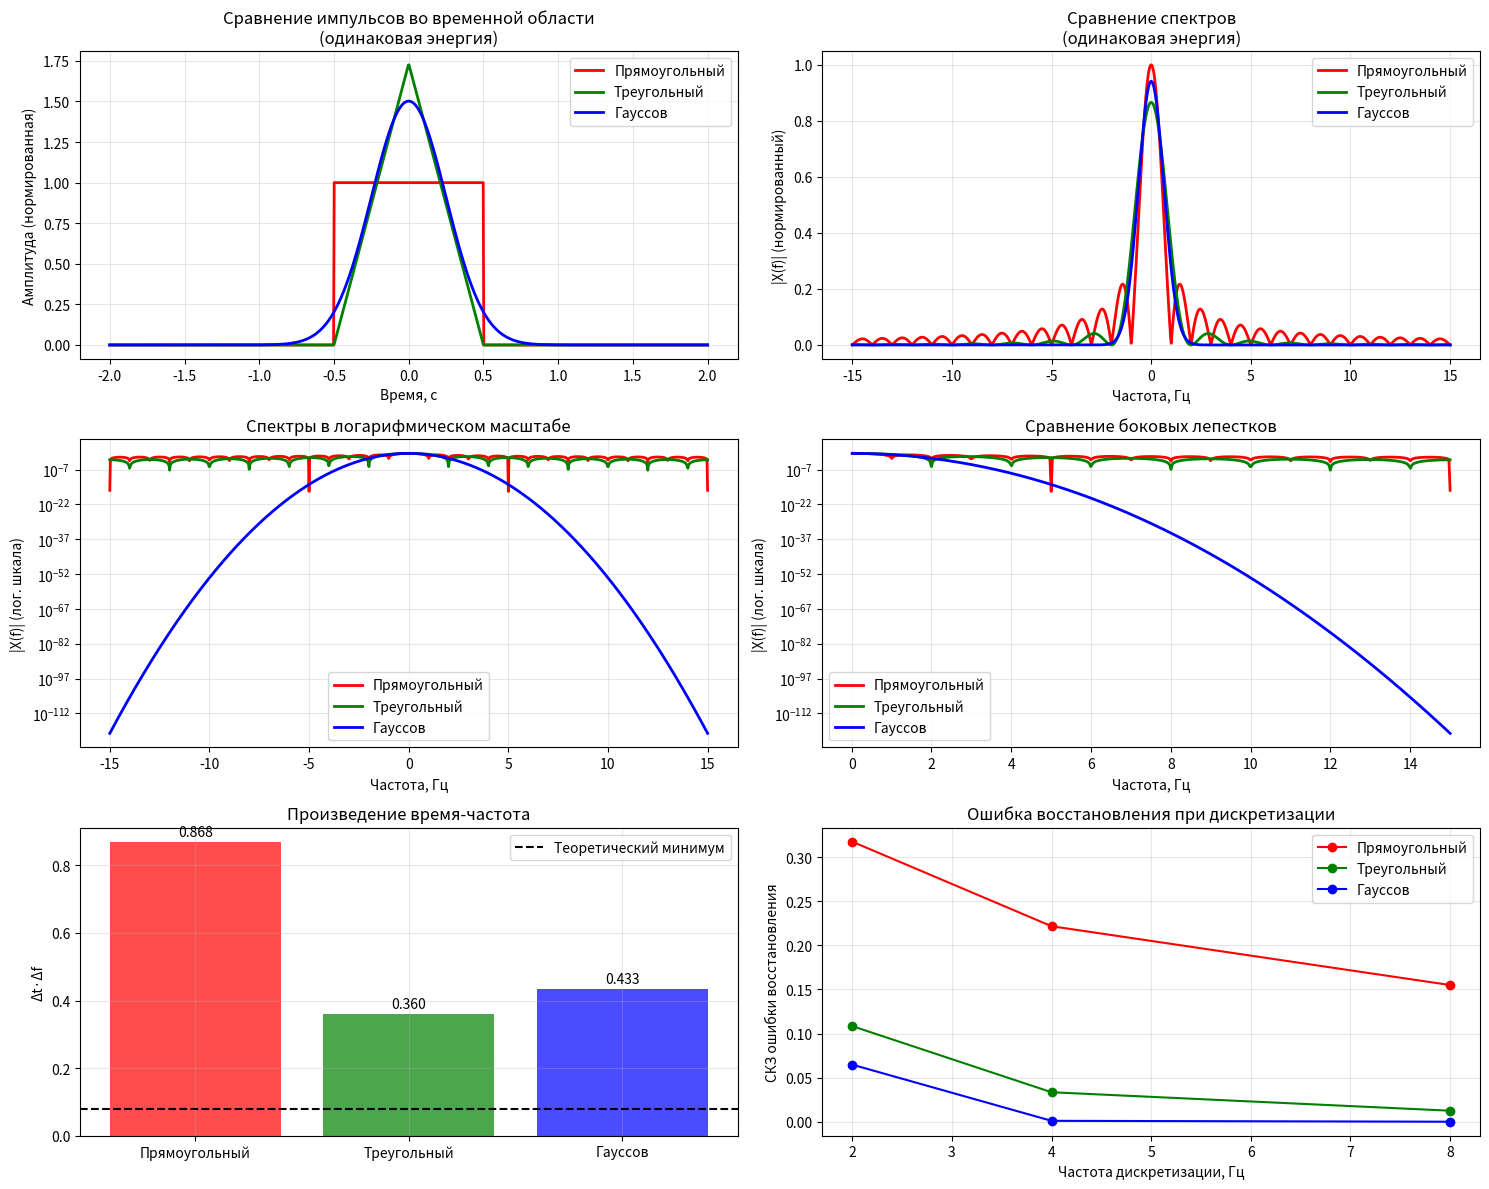
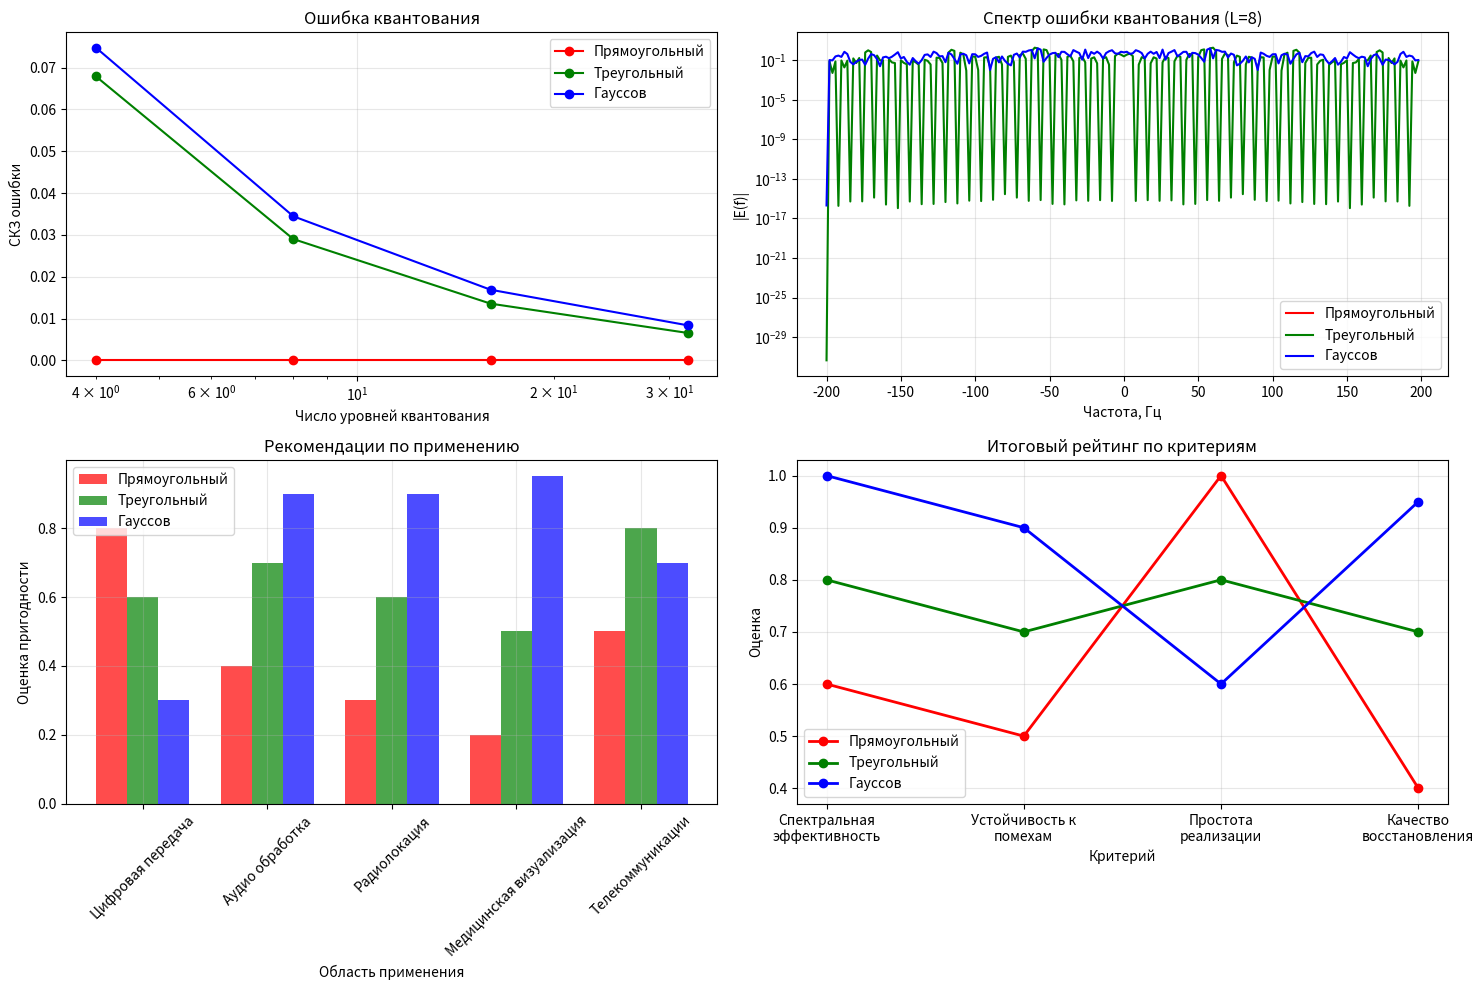

Source code (Python) for these figures, in order:
import numpy as np
import matplotlib.pyplot as plt
from scipy import integrate

def quantize_uniform(x, quant_min=-1, quant_max=1, quant_level=5):
    """Uniform quantization approach"""
    x_normalize = (x-quant_min) * (quant_level-1) / (quant_max-quant_min)
    x_normalize[x_normalize > quant_level - 1] = quant_level - 1
    x_normalize[x_normalize < 0] = 0
    x_normalize_quant = np.around(x_normalize)
    x_quant = (x_normalize_quant) * (quant_max-quant_min) / (quant_level-1) + quant_min
    return x_quant

# Задача 2.4. Сравнительный анализ импульсов

print("Задача 2.4. Сравнительный анализ импульсов")
print("=" * 60)

# Определение всех импульсов
def rectangular_pulse(t, tau):
    """Прямоугольный импульс"""
    return np.where((t >= -tau/2) & (t <= tau/2), 1, 0)

def triangular_pulse(t, tau):
    """Треугольный импульс"""
    return np.where(np.abs(t) <= tau/2, 1 - 2*np.abs(t)/tau, 0)

def gaussian_pulse(t, tau):
    """Гауссов импульс"""
    sigma_t = tau/4
    return np.exp(-(t**2) / (2 * sigma_t**2))

# Параметры для сравнения
tau = 1.0  # базовая длительность
t1, t2 = -2, 2  # временной интервал
t = np.linspace(t1, t2, 1000)

# Нормализация импульсов по энергии для честного сравнения
rect_norm = rectangular_pulse(t, tau)
triang_norm = triangular_pulse(t, tau) 
gauss_norm = gaussian_pulse(t, tau)

# Нормировка на одинаковую энергию
energy_rect = integrate.quad(lambda t: rectangular_pulse(t, tau)**2, -np.inf, np.inf)[0]
energy_triang = integrate.quad(lambda t: triangular_pulse(t, tau)**2, -np.inf, np.inf)[0]
energy_gauss = integrate.quad(lambda t: gaussian_pulse(t, tau)**2, -np.inf, np.inf)[0]

print(f"Энергии импульсов (до нормировки):")
print(f"Прямоугольный: {energy_rect:.4f}")
print(f"Треугольный: {energy_triang:.4f}")
print(f"Гауссов: {energy_gauss:.4f}")

# Нормированные импульсы с одинаковой энергией
rect_normalized = rect_norm / np.sqrt(energy_rect)
triang_normalized = triang_norm / np.sqrt(energy_triang)
gauss_normalized = gauss_norm / np.sqrt(energy_gauss)

# 1. Сравнение во временной области
plt.figure(figsize=[15, 12])

plt.subplot(3, 2, 1)
plt.plot(t, rect_normalized, 'r-', linewidth=2, label='Прямоугольный')
plt.plot(t, triang_normalized, 'g-', linewidth=2, label='Треугольный')
plt.plot(t, gauss_normalized, 'b-', linewidth=2, label='Гауссов')
plt.xlabel("Время, с")
plt.ylabel("Амплитуда (нормированная)")
plt.title("Сравнение импульсов во временной области\n(одинаковая энергия)")
plt.grid(True, alpha=0.3)
plt.legend()

# 2. Сравнение спектров
f = np.linspace(-15, 15, 1000)

# Аналитические спектры
X_rect = tau * np.sinc(f * tau) / np.sqrt(energy_rect)
X_triang = (tau/2) * (np.sinc(f * tau/2))**2 / np.sqrt(energy_triang)

sigma_t = tau/4
X_gauss = np.sqrt(2 * np.pi) * sigma_t * np.exp(-2 * (np.pi * f * sigma_t)**2) / np.sqrt(energy_gauss)

plt.subplot(3, 2, 2)
plt.plot(f, np.abs(X_rect), 'r-', linewidth=2, label='Прямоугольный')
plt.plot(f, np.abs(X_triang), 'g-', linewidth=2, label='Треугольный')
plt.plot(f, np.abs(X_gauss), 'b-', linewidth=2, label='Гауссов')
plt.xlabel("Частота, Гц")
plt.ylabel("|X(f)| (нормированный)")
plt.title("Сравнение спектров\n(одинаковая энергия)")
plt.grid(True, alpha=0.3)
plt.legend()

# 3. Спектры в логарифмическом масштабе
plt.subplot(3, 2, 3)
plt.semilogy(f, np.abs(X_rect), 'r-', linewidth=2, label='Прямоугольный')
plt.semilogy(f, np.abs(X_triang), 'g-', linewidth=2, label='Треугольный')
plt.semilogy(f, np.abs(X_gauss), 'b-', linewidth=2, label='Гауссов')
plt.xlabel("Частота, Гц")
plt.ylabel("|X(f)| (лог. шкала)")
plt.title("Спектры в логарифмическом масштабе")
plt.grid(True, alpha=0.3)
plt.legend()

# 4. Эффективная ширина спектра
print(f"\nАНАЛИЗ ЭФФЕКТИВНОЙ ШИРИНЫ СПЕКТРА:")
print("-" * 50)

# Ширина на уровне -3 дБ (0.707 от максимума)
level_3db = 0.707

def find_bandwidth(spectrum, freqs, level):
    """Находит ширину спектра на заданном уровне"""
    max_val = np.max(spectrum)
    target_val = level * max_val
    
    # Находим точки пересечения
    above_threshold = spectrum >= target_val
    if np.sum(above_threshold) == 0:
        return 0
    
    indices = np.where(above_threshold)[0]
    left_idx = indices[0]
    right_idx = indices[-1]
    
    return freqs[right_idx] - freqs[left_idx]

bw_rect = find_bandwidth(np.abs(X_rect), f, level_3db)
bw_triang = find_bandwidth(np.abs(X_triang), f, level_3db)
bw_gauss = find_bandwidth(np.abs(X_gauss), f, level_3db)

print(f"Ширина спектра на уровне -3 дБ:")
print(f"Прямоугольный: {bw_rect:.2f} Гц")
print(f"Треугольный: {bw_triang:.2f} Гц")
print(f"Гауссов: {bw_gauss:.2f} Гц")

# 5. Сравнение боковых лепестков
plt.subplot(3, 2, 4)
f_positive = f[f >= 0]
X_rect_positive = np.abs(X_rect)[f >= 0]
X_triang_positive = np.abs(X_triang)[f >= 0]
X_gauss_positive = np.abs(X_gauss)[f >= 0]

plt.semilogy(f_positive, X_rect_positive, 'r-', linewidth=2, label='Прямоугольный')
plt.semilogy(f_positive, X_triang_positive, 'g-', linewidth=2, label='Треугольный')
plt.semilogy(f_positive, X_gauss_positive, 'b-', linewidth=2, label='Гауссов')
plt.xlabel("Частота, Гц")
plt.ylabel("|X(f)| (лог. шкала)")
plt.title("Сравнение боковых лепестков")
plt.grid(True, alpha=0.3)
plt.legend()

# 6. Принцип неопределенности
print(f"\nПРИНЦИП НЕОПРЕДЕЛЕННОСТИ:")
print("-" * 50)

# Эффективная длительность во временной области
def find_effective_duration(signal, time, level):
    """Находит эффективную длительность на заданном уровне"""
    max_val = np.max(signal)
    target_val = level * max_val
    
    above_threshold = signal >= target_val
    if np.sum(above_threshold) == 0:
        return 0
    
    indices = np.where(above_threshold)[0]
    left_idx = indices[0]
    right_idx = indices[-1]
    
    return time[right_idx] - time[left_idx]

duration_rect = find_effective_duration(rect_normalized, t, level_3db)
duration_triang = find_effective_duration(triang_normalized, t, level_3db)
duration_gauss = find_effective_duration(gauss_normalized, t, level_3db)

print(f"Эффективная длительность на уровне -3 дБ:")
print(f"Прямоугольный: {duration_rect:.2f} с")
print(f"Треугольный: {duration_triang:.2f} с")
print(f"Гауссов: {duration_gauss:.2f} с")

# Произведение время-частота
uncertainty_rect = duration_rect * bw_rect
uncertainty_triang = duration_triang * bw_triang
uncertainty_gauss = duration_gauss * bw_gauss

print(f"\nПроизведение время-частота (Δt·Δf):")
print(f"Прямоугольный: {uncertainty_rect:.4f}")
print(f"Треугольный: {uncertainty_triang:.4f}")
print(f"Гауссов: {uncertainty_gauss:.4f}")
print(f"Теоретический минимум: {1/(4*np.pi):.4f}")

plt.subplot(3, 2, 5)
impulses = ['Прямоугольный', 'Треугольный', 'Гауссов']
uncertainties = [uncertainty_rect, uncertainty_triang, uncertainty_gauss]
colors = ['red', 'green', 'blue']

bars = plt.bar(impulses, uncertainties, color=colors, alpha=0.7)
plt.axhline(y=1/(4*np.pi), color='black', linestyle='--', label='Теоретический минимум')
plt.ylabel("Δt·Δf")
plt.title("Произведение время-частота")
plt.grid(True, alpha=0.3)
plt.legend()

# Добавляем значения на столбцы
for bar, value in zip(bars, uncertainties):
    plt.text(bar.get_x() + bar.get_width()/2, bar.get_height() + 0.01, 
             f'{value:.3f}', ha='center', va='bottom')

# 7. Сравнение дискретизации
print(f"\nСРАВНЕНИЕ ДИСКРЕТИЗАЦИИ:")
print("-" * 50)

fs_values = [2/tau, 4/tau, 8/tau]
reconstruction_errors = {'rect': [], 'triang': [], 'gauss': []}

for fs in fs_values:
    T = 1/fs
    t_discrete = np.arange(t1, t2, T)
    
    # Дискретизация
    x_rect_disc = rectangular_pulse(t_discrete, tau)
    x_triang_disc = triangular_pulse(t_discrete, tau)
    x_gauss_disc = gaussian_pulse(t_discrete, tau)
    
    # Восстановление
    t_recon = np.linspace(t1, t2, 1000)
    x_rect_recon = np.zeros_like(t_recon)
    x_triang_recon = np.zeros_like(t_recon)
    x_gauss_recon = np.zeros_like(t_recon)
    
    for t_point, xr, xt, xg in zip(t_discrete, x_rect_disc, x_triang_disc, x_gauss_disc):
        sinc_base = np.sinc((t_recon - t_point) / T)
        x_rect_recon += xr * sinc_base
        x_triang_recon += xt * sinc_base
        x_gauss_recon += xg * sinc_base
    
    # Ошибка восстановления
    error_rect = np.sqrt(np.mean((rectangular_pulse(t_recon, tau) - x_rect_recon)**2))
    error_triang = np.sqrt(np.mean((triangular_pulse(t_recon, tau) - x_triang_recon)**2))
    error_gauss = np.sqrt(np.mean((gaussian_pulse(t_recon, tau) - x_gauss_recon)**2))
    
    reconstruction_errors['rect'].append(error_rect)
    reconstruction_errors['triang'].append(error_triang)
    reconstruction_errors['gauss'].append(error_gauss)
    
    print(f"fs = {fs:.1f} Гц:")
    print(f"  Прямоугольный: СКЗ ошибка = {error_rect:.6f}")
    print(f"  Треугольный: СКЗ ошибка = {error_triang:.6f}")
    print(f"  Гауссов: СКЗ ошибка = {error_gauss:.6f}")

plt.subplot(3, 2, 6)
plt.plot(fs_values, reconstruction_errors['rect'], 'ro-', label='Прямоугольный')
plt.plot(fs_values, reconstruction_errors['triang'], 'go-', label='Треугольный')
plt.plot(fs_values, reconstruction_errors['gauss'], 'bo-', label='Гауссов')
plt.xlabel("Частота дискретизации, Гц")
plt.ylabel("СКЗ ошибки восстановления")
plt.title("Ошибка восстановления при дискретизации")
plt.grid(True, alpha=0.3)
plt.legend()

plt.tight_layout()
plt.show()

# 8. Сравнение квантования
print(f"\nСРАВНЕНИЕ КВАНТОВАНИЯ:")
print("-" * 50)

# Дискретизированные сигналы с высокой частотой
fs_high = 20/tau
T_high = 1/fs_high
t_quant = np.linspace(-tau, tau, 200)

x_rect_quant = rectangular_pulse(t_quant, tau)
x_triang_quant = triangular_pulse(t_quant, tau)
x_gauss_quant = gaussian_pulse(t_quant, tau)

quant_levels = [4, 8, 16, 32]
quant_errors = {'rect': [], 'triang': [], 'gauss': []}

plt.figure(figsize=[15, 10])

for i, levels in enumerate(quant_levels):
    # Квантование
    x_rect_q = quantize_uniform(x_rect_quant, quant_min=0, quant_max=1, quant_level=levels)
    x_triang_q = quantize_uniform(x_triang_quant, quant_min=0, quant_max=1, quant_level=levels)
    x_gauss_q = quantize_uniform(x_gauss_quant, quant_min=0, quant_max=1, quant_level=levels)
    
    # Ошибки
    error_rect = np.sqrt(np.mean((x_rect_quant - x_rect_q)**2))
    error_triang = np.sqrt(np.mean((x_triang_quant - x_triang_q)**2))
    error_gauss = np.sqrt(np.mean((x_gauss_quant - x_gauss_q)**2))
    
    quant_errors['rect'].append(error_rect)
    quant_errors['triang'].append(error_triang)
    quant_errors['gauss'].append(error_gauss)
    
    print(f"L = {levels:2d}:")
    print(f"  Прямоугольный: СКЗ ошибка = {error_rect:.6f}")
    print(f"  Треугольный: СКЗ ошибка = {error_triang:.6f}")
    print(f"  Гауссов: СКЗ ошибка = {error_gauss:.6f}")

# График ошибок квантования
plt.subplot(2, 2, 1)
plt.plot(quant_levels, quant_errors['rect'], 'ro-', label='Прямоугольный')
plt.plot(quant_levels, quant_errors['triang'], 'go-', label='Треугольный')
plt.plot(quant_levels, quant_errors['gauss'], 'bo-', label='Гауссов')
plt.xscale('log')
plt.xlabel("Число уровней квантования")
plt.ylabel("СКЗ ошибки")
plt.title("Ошибка квантования")
plt.grid(True, alpha=0.3)
plt.legend()

# 9. Спектральные искажения от квантования
print(f"\nСПЕКТРАЛЬНЫЕ ИСКАЖЕНИЯ ОТ КВАНТОВАНИЯ:")
print("-" * 50)

# Квантованные сигналы для L=8
L_spectrum = 8
x_rect_q8 = quantize_uniform(x_rect_quant, quant_min=0, quant_max=1, quant_level=L_spectrum)
x_triang_q8 = quantize_uniform(x_triang_quant, quant_min=0, quant_max=1, quant_level=L_spectrum)
x_gauss_q8 = quantize_uniform(x_gauss_quant, quant_min=0, quant_max=1, quant_level=L_spectrum)

# Спектры ошибок
spectrum_rect_error = np.abs(np.fft.fftshift(np.fft.fft(x_rect_quant - x_rect_q8)))
spectrum_triang_error = np.abs(np.fft.fftshift(np.fft.fft(x_triang_quant - x_triang_q8)))
spectrum_gauss_error = np.abs(np.fft.fftshift(np.fft.fft(x_gauss_quant - x_gauss_q8)))
f_quant_spectrum = np.fft.fftshift(np.fft.fftfreq(len(x_rect_quant), T_high)) * fs_high

plt.subplot(2, 2, 2)
plt.semilogy(f_quant_spectrum, spectrum_rect_error, 'r-', label='Прямоугольный')
plt.semilogy(f_quant_spectrum, spectrum_triang_error, 'g-', label='Треугольный')
plt.semilogy(f_quant_spectrum, spectrum_gauss_error, 'b-', label='Гауссов')
plt.xlabel("Частота, Гц")
plt.ylabel("|E(f)|")
plt.title("Спектр ошибки квантования (L=8)")
plt.grid(True, alpha=0.3)
plt.legend()

# 10. Сводная таблица характеристик
print(f"\nСВОДНАЯ ТАБЛИЦА ХАРАКТЕРИСТИК:")
print("-" * 50)

characteristics = {
    'Параметр': ['Эффективная длительность', 'Ширина спектра', 'Δt·Δf', 'Боковые лепестки', 
                 'Скорость затухания', 'Ошибка дискретизации', 'Ошибка квантования'],
    'Прямоугольный': [f'{duration_rect:.3f} с', f'{bw_rect:.3f} Гц', f'{uncertainty_rect:.4f}',
                     'Большие', '~1/f', 'Высокая', 'Высокая'],
    'Треугольный': [f'{duration_triang:.3f} с', f'{bw_triang:.3f} Гц', f'{uncertainty_triang:.4f}',
                   'Средние', '~1/f²', 'Средняя', 'Средняя'],
    'Гауссов': [f'{duration_gauss:.3f} с', f'{bw_gauss:.3f} Гц', f'{uncertainty_gauss:.4f}',
               'Отсутствуют', '~exp(-f²)', 'Низкая', 'Низкая']
}

# Вывод таблицы
print(f"{'Параметр':<25} {'Прямоугольный':<15} {'Треугольный':<15} {'Гауссов':<15}")
print("-" * 70)
for i in range(len(characteristics['Параметр'])):
    param = characteristics['Параметр'][i]
    rect = characteristics['Прямоугольный'][i]
    triang = characteristics['Треугольный'][i]
    gauss = characteristics['Гауссов'][i]
    print(f"{param:<25} {rect:<15} {triang:<15} {gauss:<15}")

plt.subplot(2, 2, 3)
applications = {
    'Цифровая передача': [0.8, 0.6, 0.3],
    'Аудио обработка': [0.4, 0.7, 0.9],
    'Радиолокация': [0.3, 0.6, 0.9],
    'Медицинская визуализация': [0.2, 0.5, 0.95],
    'Телекоммуникации': [0.5, 0.8, 0.7]
}

app_names = list(applications.keys())
rect_scores = [app[0] for app in applications.values()]
triang_scores = [app[1] for app in applications.values()]
gauss_scores = [app[2] for app in applications.values()]

x_pos = np.arange(len(app_names))
width = 0.25

plt.bar(x_pos - width, rect_scores, width, label='Прямоугольный', alpha=0.7, color='red')
plt.bar(x_pos, triang_scores, width, label='Треугольный', alpha=0.7, color='green')
plt.bar(x_pos + width, gauss_scores, width, label='Гауссов', alpha=0.7, color='blue')

plt.xlabel("Область применения")
plt.ylabel("Оценка пригодности")
plt.title("Рекомендации по применению")
plt.xticks(x_pos, app_names, rotation=45)
plt.legend()
plt.grid(True, alpha=0.3)

# 12. Итоговый рейтинг
plt.subplot(2, 2, 4)
final_scores = {
    'Спектральная\nэффективность': [0.6, 0.8, 1.0],
    'Устойчивость к\nпомехам': [0.5, 0.7, 0.9],
    'Простота\nреализации': [1.0, 0.8, 0.6],
    'Качество\nвосстановления': [0.4, 0.7, 0.95]
}

score_names = list(final_scores.keys())
rect_final = [app[0] for app in final_scores.values()]
triang_final = [app[1] for app in final_scores.values()]
gauss_final = [app[2] for app in final_scores.values()]

x_pos_final = np.arange(len(score_names))

plt.plot(x_pos_final, rect_final, 'ro-', label='Прямоугольный', linewidth=2)
plt.plot(x_pos_final, triang_final, 'go-', label='Треугольный', linewidth=2)
plt.plot(x_pos_final, gauss_final, 'bo-', label='Гауссов', linewidth=2)

plt.xlabel("Критерий")
plt.ylabel("Оценка")
plt.title("Итоговый рейтинг по критериям")
plt.xticks(x_pos_final, score_names)
plt.legend()
plt.grid(True, alpha=0.3)

plt.tight_layout()
plt.show()
